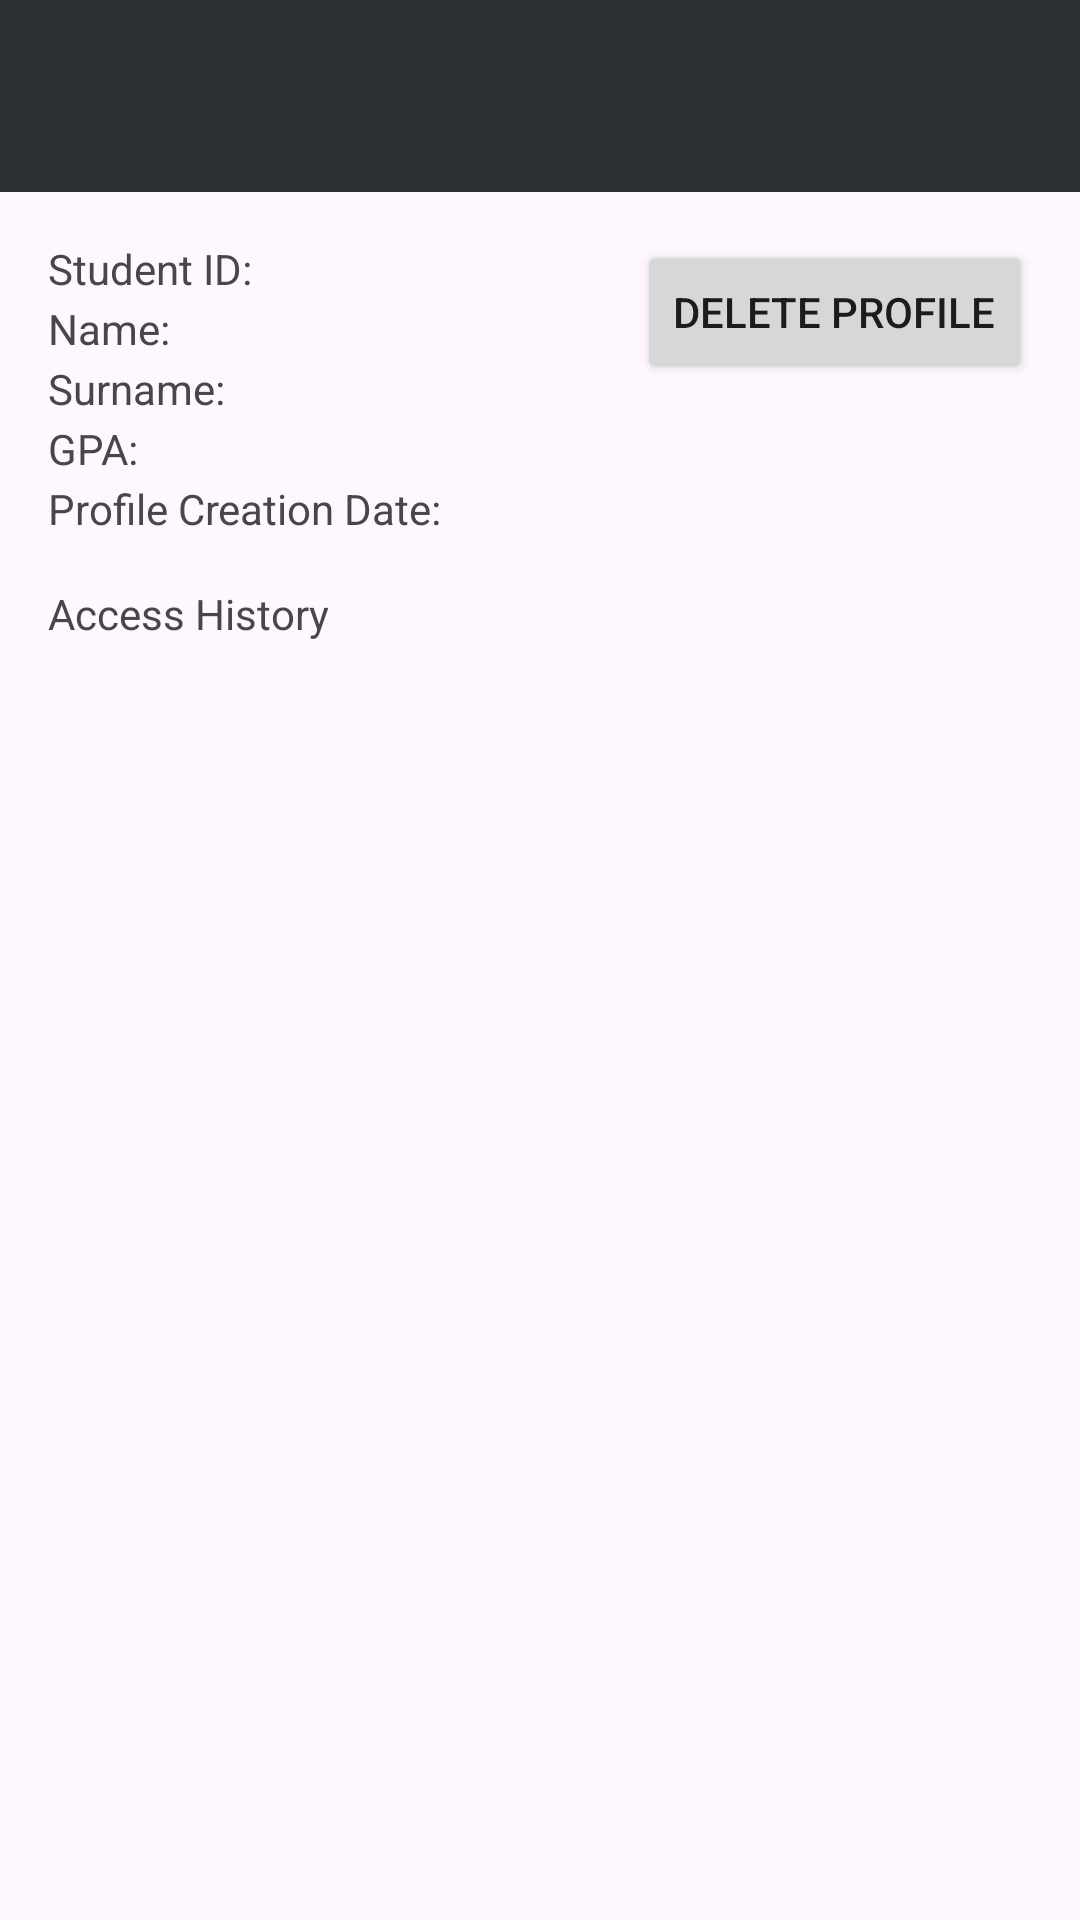

Layout XML and referenced resources for this Android screen:
<!-- AndroidManifest.xml: application theme Theme.ProgAss2 -->
<!-- res/layout/activity_profile.xml -->
<?xml version="1.0" encoding="utf-8"?>
<androidx.coordinatorlayout.widget.CoordinatorLayout
    xmlns:android="http://schemas.android.com/apk/res/android"
    xmlns:app="http://schemas.android.com/apk/res-auto"
    xmlns:tools="http://schemas.android.com/tools"
    android:id="@+id/main"
    android:layout_width="match_parent"
    android:layout_height="match_parent"
    android:fitsSystemWindows="true"
    tools:context=".controller.ProfileActivity">

    <com.google.android.material.appbar.AppBarLayout
        android:layout_width="match_parent"
        android:layout_height="wrap_content"
        android:theme="@style/ThemeOverlay.AppCompat.Dark.ActionBar">

        <androidx.appcompat.widget.Toolbar
            android:id="@+id/toolbar"
            android:layout_width="match_parent"
            android:layout_height="?attr/actionBarSize"
            android:background="@color/darkGrey"
            app:popupTheme="@style/ThemeOverlay.AppCompat.Light">

            <TextView
                android:id="@+id/toolbar_title"
                android:layout_width="wrap_content"
                android:layout_height="wrap_content"
                android:layout_gravity="center"
                android:textColor="@color/white"
                android:textSize="22sp" />

        </androidx.appcompat.widget.Toolbar>

    </com.google.android.material.appbar.AppBarLayout>

    <androidx.constraintlayout.widget.ConstraintLayout
        android:layout_width="match_parent"
        android:layout_height="match_parent"
        android:padding="16dp"
        app:layout_behavior="@string/appbar_scrolling_view_behavior">

        <TextView
            android:id="@+id/label_id"
            android:layout_width="wrap_content"
            android:layout_height="wrap_content"
            android:text="Student ID:"
            app:layout_constraintStart_toStartOf="parent"
            app:layout_constraintTop_toTopOf="parent" />

        <TextView
            android:id="@+id/tvProfileId"
            android:layout_width="wrap_content"
            android:layout_height="wrap_content"
            android:layout_marginStart="8dp"
            tools:text="40279836"
            app:layout_constraintBaseline_toBaselineOf="@id/label_id"
            app:layout_constraintStart_toEndOf="@id/label_id" />

        <TextView
            android:id="@+id/label_name"
            android:layout_width="wrap_content"
            android:layout_height="wrap_content"
            android:layout_marginTop="1dp"
            android:text="Name:"
            app:layout_constraintStart_toStartOf="parent"
            app:layout_constraintTop_toBottomOf="@id/label_id" />

        <TextView
            android:id="@+id/tvProfileName"
            android:layout_width="wrap_content"
            android:layout_height="wrap_content"
            android:layout_marginStart="8dp"
            tools:text="Mohamed"
            app:layout_constraintBaseline_toBaselineOf="@id/label_name"
            app:layout_constraintStart_toEndOf="@id/label_name" />

        <TextView
            android:id="@+id/label_surname"
            android:layout_width="wrap_content"
            android:layout_height="wrap_content"
            android:layout_marginTop="1dp"
            android:text="Surname:"
            app:layout_constraintStart_toStartOf="parent"
            app:layout_constraintTop_toBottomOf="@id/label_name" />

        <TextView
            android:id="@+id/tvProfileSurname"
            android:layout_width="wrap_content"
            android:layout_height="wrap_content"
            android:layout_marginStart="8dp"
            tools:text="Mrani"
            app:layout_constraintBaseline_toBaselineOf="@id/label_surname"
            app:layout_constraintStart_toEndOf="@id/label_surname" />

        <TextView
            android:id="@+id/label_gpa"
            android:layout_width="wrap_content"
            android:layout_height="wrap_content"
            android:layout_marginTop="1dp"
            android:text="GPA:"
            app:layout_constraintStart_toStartOf="parent"
            app:layout_constraintTop_toBottomOf="@id/label_surname" />

        <TextView
            android:id="@+id/tvProfileGpa"
            android:layout_width="wrap_content"
            android:layout_height="wrap_content"
            android:layout_marginStart="8dp"
            tools:text="4.0"
            app:layout_constraintBaseline_toBaselineOf="@id/label_gpa"
            app:layout_constraintStart_toEndOf="@id/label_gpa" />

        <TextView
            android:id="@+id/label_creationDate"
            android:layout_width="wrap_content"
            android:layout_height="wrap_content"
            android:layout_marginTop="1dp"
            android:text="Profile Creation Date:"
            app:layout_constraintStart_toStartOf="parent"
            app:layout_constraintTop_toBottomOf="@id/label_gpa" />

        <TextView
            android:id="@+id/tvCreationDate"
            android:layout_width="wrap_content"
            android:layout_height="wrap_content"
            android:layout_marginStart="8dp"
            tools:text="..."
            app:layout_constraintBaseline_toBaselineOf="@id/label_creationDate"
            app:layout_constraintStart_toEndOf="@id/label_creationDate" />

        <Button
            android:id="@+id/deleteButton"
            android:layout_width="wrap_content"
            android:layout_height="wrap_content"
            android:text="Delete Profile"
            app:layout_constraintBottom_toBottomOf="parent"
            app:layout_constraintEnd_toEndOf="parent"
            app:layout_constraintHorizontal_bias="1.0"
            app:layout_constraintStart_toStartOf="parent"
            app:layout_constraintTop_toTopOf="parent"
            app:layout_constraintVertical_bias="0.0" />

        <TextView
            android:id="@+id/label_access_history"
            android:layout_width="wrap_content"
            android:layout_height="wrap_content"
            android:layout_marginTop="16dp"
            android:text="Access History"
            android:textSize="14sp"
            app:layout_constraintStart_toStartOf="parent"
            app:layout_constraintTop_toBottomOf="@id/label_creationDate" />

        <androidx.recyclerview.widget.RecyclerView
            android:id="@+id/accessRecyclerView"
            android:layout_width="0dp"
            android:layout_height="0dp"
            android:layout_marginTop="16dp"
            app:layout_constraintBottom_toBottomOf="parent"
            app:layout_constraintEnd_toEndOf="parent"
            app:layout_constraintStart_toStartOf="parent"
            app:layout_constraintTop_toBottomOf="@id/label_access_history" />


    </androidx.constraintlayout.widget.ConstraintLayout>

</androidx.coordinatorlayout.widget.CoordinatorLayout>
<!-- resources referenced by this layout -->
<resources>
  <color name="darkGrey">#2c2f33</color>
  <color name="white">#FFFFFFFF</color>
  <style name="Theme.ProgAss2" parent="Base.Theme.ProgAss2" />
  <style name="Base.Theme.ProgAss2" parent="Theme.Material3.DayNight.NoActionBar">
          
          
      </style>
</resources>
